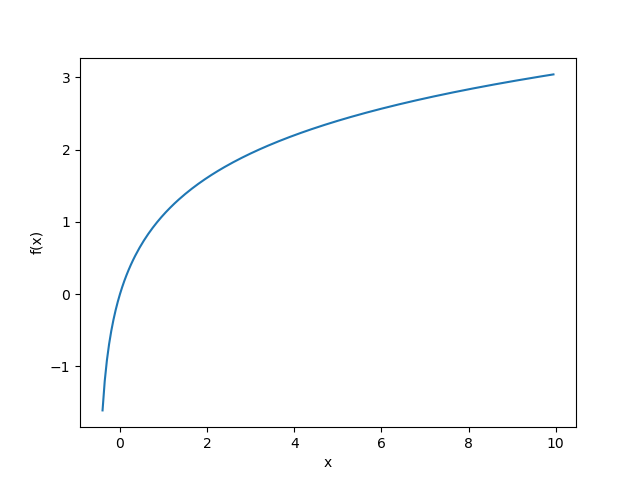

The file beside this chart, header and first rows:
-4.000000000000000222e-01, -1.609437912434100504e+00
-3.500000000000000333e-01, -1.203972804325936119e+00
-3.000000000000000444e-01, -9.162907318741553286e-01
-2.500000000000000555e-01, -6.931471805599455083e-01
-2.000000000000000666e-01, -5.108256237659909438e-01
-1.500000000000000777e-01, -3.566749439387326137e-01
-1.000000000000000888e-01, -2.231435513142099869e-01
-5.000000000000009992e-02, -1.053605156578265173e-01
-1.110223024625156540e-16, -2.220446049250313574e-16
4.999999999999987788e-02, 9.531017980432453240e-02
9.999999999999986677e-02, 1.823215567939543980e-01
1.499999999999998002e-01, 2.623642644674907265e-01
1.999999999999998446e-01, 3.364722366212127280e-01
2.499999999999998890e-01, 4.054651081081642183e-01
2.999999999999998224e-01, 4.700036292457353548e-01
3.499999999999997558e-01, 5.306282510621701531e-01
3.999999999999998002e-01, 5.877866649021188383e-01
4.499999999999998446e-01, 6.418538861723945832e-01
4.999999999999997780e-01, 6.931471805599450642e-01
5.499999999999997113e-01, 7.419373447293771129e-01
5.999999999999997558e-01, 7.884573603642698325e-01
6.499999999999998002e-01, 8.329091229351038850e-01
6.999999999999996225e-01, 8.754687373538997397e-01
7.499999999999996669e-01, 9.162907318741546625e-01
7.999999999999997113e-01, 9.555114450274362348e-01
8.499999999999997558e-01, 9.932517730102831122e-01
8.999999999999998002e-01, 1.029619417181158125e+00
9.499999999999996225e-01, 1.064710736992428242e+00
9.999999999999996669e-01, 1.098612288668109338e+00
1.049999999999999822e+00, 1.131402111491100371e+00
1.099999999999999645e+00, 1.163150809805680641e+00
1.149999999999999467e+00, 1.193922468472434328e+00
1.199999999999999734e+00, 1.223775431622115439e+00
1.249999999999999556e+00, 1.252762968495367835e+00
1.299999999999999822e+00, 1.280933845462064236e+00
1.349999999999999645e+00, 1.308332819650178669e+00
1.399999999999999467e+00, 1.335001066732339758e+00
1.449999999999999734e+00, 1.360976553135600620e+00
1.499999999999999556e+00, 1.386294361119890350e+00
1.549999999999999378e+00, 1.410986973710261827e+00
1.599999999999999645e+00, 1.435084525289322510e+00
1.649999999999999467e+00, 1.458615022699516484e+00
1.699999999999999734e+00, 1.481604540924215341e+00
1.749999999999999556e+00, 1.504077396776273945e+00
1.799999999999999378e+00, 1.526056303495048949e+00
1.849999999999999645e+00, 1.547562508716012752e+00
1.899999999999999467e+00, 1.568615917913845026e+00
1.949999999999999734e+00, 1.589235205116580785e+00
1.999999999999999556e+00, 1.609437912434100282e+00
2.049999999999999378e+00, 1.629240539730279824e+00
2.099999999999999645e+00, 1.648658625587381632e+00
2.149999999999999467e+00, 1.667706820558075842e+00
2.199999999999999734e+00, 1.686398953570228620e+00
2.249999999999999556e+00, 1.704748092238425050e+00
2.299999999999999378e+00, 1.722766597741103300e+00
2.349999999999999645e+00, 1.740466174840504365e+00
2.399999999999999467e+00, 1.757857917552373417e+00
2.449999999999999289e+00, 1.774952350911673582e+00
2.499999999999999556e+00, 1.791759469228054957e+00
2.549999999999999378e+00, 1.808288771179265453e+00
2.599999999999999201e+00, 1.824549292051045546e+00
... 147 more rows
